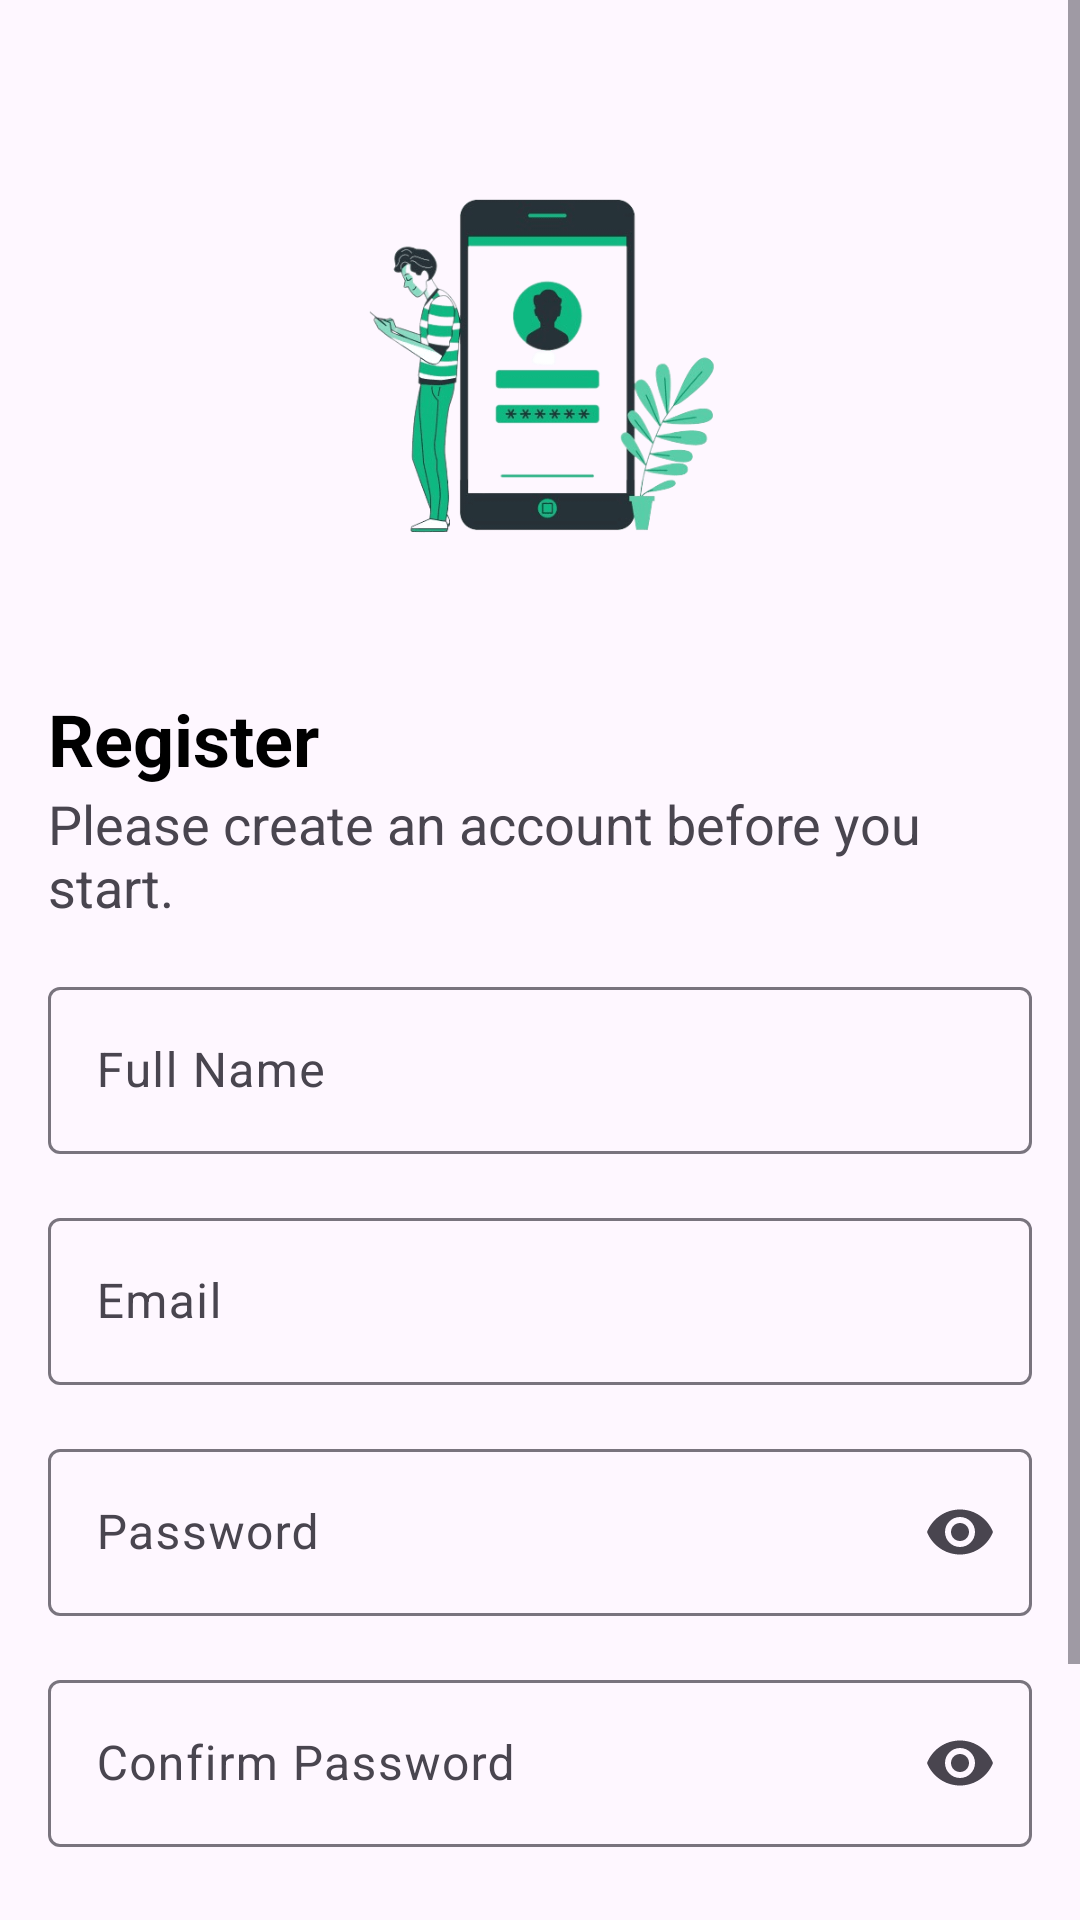

This screen was rendered from an Android layout file. Write that file and the resources it references.
<!-- AndroidManifest.xml: application theme Theme.Wastify -->
<!-- res/layout/fragment_register.xml -->
<?xml version="1.0" encoding="utf-8"?>
<ScrollView xmlns:android="http://schemas.android.com/apk/res/android"
    xmlns:app="http://schemas.android.com/apk/res-auto"
    xmlns:tools="http://schemas.android.com/tools"
    android:layout_width="match_parent"
    android:layout_height="match_parent"
    tools:context=".ui.views.auth.RegisterFragment">

    <androidx.constraintlayout.widget.ConstraintLayout
        android:layout_width="match_parent"
        android:layout_height="wrap_content"
        android:padding="16dp">

        <ImageView
            android:id="@+id/iv_illustration"
            android:layout_width="150dp"
            android:layout_height="150dp"
            android:layout_marginTop="32dp"
            android:contentDescription="@string/auth"
            android:scaleType="centerCrop"
            android:src="@drawable/auth"
            app:layout_constraintEnd_toEndOf="parent"
            app:layout_constraintStart_toStartOf="parent"
            app:layout_constraintTop_toTopOf="parent" />

        
        <TextView
            android:id="@+id/tv_title_register"
            android:layout_width="0dp"
            android:layout_height="wrap_content"
            android:layout_marginTop="32dp"
            android:text="@string/register"
            android:textColor="@color/black"
            android:textSize="24sp"
            android:textStyle="bold"
            app:layout_constraintEnd_toEndOf="parent"
            app:layout_constraintStart_toStartOf="parent"
            app:layout_constraintTop_toBottomOf="@id/iv_illustration" />

        
        <TextView
            android:id="@+id/tv_subtitle_register"
            android:layout_width="0dp"
            android:layout_height="wrap_content"
            android:text="@string/msg_fill_register_data"
            android:textSize="18sp"
            app:layout_constraintEnd_toEndOf="parent"
            app:layout_constraintStart_toStartOf="parent"
            app:layout_constraintTop_toBottomOf="@id/tv_title_register" />

        
        <com.google.android.material.textfield.TextInputLayout
            android:id="@+id/tf_full_name"
            android:layout_width="0dp"
            android:layout_height="wrap_content"
            android:layout_marginTop="16dp"
            android:hint="@string/full_name"
            app:endIconMode="clear_text"
            app:layout_constraintEnd_toEndOf="parent"
            app:layout_constraintStart_toStartOf="parent"
            app:layout_constraintTop_toBottomOf="@id/tv_subtitle_register"
            app:startIconDrawable="@drawable/ic_person_filled_24">

            <com.google.android.material.textfield.TextInputEditText
                android:id="@+id/edt_full_name"
                android:layout_width="match_parent"
                android:layout_height="wrap_content"
                android:inputType="text" />

        </com.google.android.material.textfield.TextInputLayout>

        
        <com.google.android.material.textfield.TextInputLayout
            android:id="@+id/tf_email"
            android:layout_width="0dp"
            android:layout_height="wrap_content"
            android:layout_marginTop="16dp"
            android:hint="@string/email"
            app:endIconMode="clear_text"
            app:layout_constraintEnd_toEndOf="parent"
            app:layout_constraintStart_toStartOf="parent"
            app:layout_constraintTop_toBottomOf="@id/tf_full_name"
            app:startIconDrawable="@drawable/ic_email_filled_24">

            <com.google.android.material.textfield.TextInputEditText
                android:id="@+id/edt_email"
                android:layout_width="match_parent"
                android:layout_height="wrap_content"
                android:inputType="textEmailAddress" />

        </com.google.android.material.textfield.TextInputLayout>

        
        <com.google.android.material.textfield.TextInputLayout
            android:id="@+id/tf_password"
            android:layout_width="0dp"
            android:layout_height="wrap_content"
            android:layout_marginTop="16dp"
            android:hint="@string/password"
            app:endIconMode="password_toggle"
            app:layout_constraintEnd_toEndOf="parent"
            app:layout_constraintStart_toStartOf="parent"
            app:layout_constraintTop_toBottomOf="@id/tf_email"
            app:startIconDrawable="@drawable/ic_lock_filled_24">

            <com.google.android.material.textfield.TextInputEditText
                android:id="@+id/edt_password"
                android:layout_width="match_parent"
                android:layout_height="wrap_content"
                android:inputType="textPassword" />

        </com.google.android.material.textfield.TextInputLayout>

        
        <com.google.android.material.textfield.TextInputLayout
            android:id="@+id/tf_confirm_password"
            android:layout_width="0dp"
            android:layout_height="wrap_content"
            android:layout_marginTop="16dp"
            android:hint="@string/confirm_password"
            app:endIconMode="password_toggle"
            app:layout_constraintEnd_toEndOf="parent"
            app:layout_constraintStart_toStartOf="parent"
            app:layout_constraintTop_toBottomOf="@id/tf_password"
            app:startIconDrawable="@drawable/ic_lock_filled_24">

            <com.google.android.material.textfield.TextInputEditText
                android:id="@+id/edt_confirm_password"
                android:layout_width="match_parent"
                android:layout_height="wrap_content"
                android:inputType="textPassword" />

        </com.google.android.material.textfield.TextInputLayout>

        
        <Button
            android:id="@+id/btn_register"
            style="@style/PrimaryButton"
            android:layout_width="0dp"
            android:layout_height="wrap_content"
            android:layout_marginTop="32dp"
            android:text="@string/register"
            app:layout_constraintEnd_toEndOf="parent"
            app:layout_constraintStart_toStartOf="parent"
            app:layout_constraintTop_toBottomOf="@id/tf_confirm_password" />

        
        <TextView
            android:id="@+id/tv_have_account"
            android:layout_width="wrap_content"
            android:layout_height="wrap_content"
            android:layout_marginTop="8dp"
            android:layout_marginEnd="4dp"
            android:text="@string/msg_have_account"
            app:layout_constraintEnd_toStartOf="@id/btn_login"
            app:layout_constraintHorizontal_chainStyle="packed"
            app:layout_constraintStart_toStartOf="parent"
            app:layout_constraintTop_toBottomOf="@id/btn_register" />

        
        <TextView
            android:id="@+id/btn_login"
            android:layout_width="wrap_content"
            android:layout_height="wrap_content"
            android:text="@string/login"
            android:textColor="@color/green"
            android:textStyle="bold"
            app:layout_constraintBottom_toBottomOf="@id/tv_have_account"
            app:layout_constraintEnd_toEndOf="parent"
            app:layout_constraintStart_toEndOf="@id/tv_have_account"
            app:layout_constraintTop_toTopOf="@id/tv_have_account" />

    </androidx.constraintlayout.widget.ConstraintLayout>

</ScrollView>
<!-- resources referenced by this layout -->
<resources>
  <color name="black">#FF000000</color>
  <color name="green">#10B881</color>
  <!-- drawable auth: png bitmap (drawable, 25739 bytes) -->
  <string name="auth">Auth</string>
  <string name="confirm_password">Confirm Password</string>
  <string name="email">Email</string>
  <string name="full_name">Full Name</string>
  <string name="login">Login</string>
  <string name="msg_fill_register_data">Please create an account before you start.</string>
  <string name="msg_have_account">Already have an account?</string>
  <string name="password">Password</string>
  <string name="register">Register</string>
  <style name="PrimaryButton" parent="Widget.Material3.Button">
          <item name="backgroundTint">@color/green</item>
          <item name="android:insetTop">0dp</item>
          <item name="android:insetBottom">0dp</item>
          <item name="cornerRadius">8dp</item>
      </style>
  <style name="Theme.Wastify" parent="Theme.Material3.DayNight.NoActionBar">
          
          <item name="colorPrimary">@color/green</item>
          <item name="colorPrimaryVariant">@color/green_dark</item>
          <item name="colorOnPrimary">@color/white</item>
          
          <item name="colorSecondary">@color/teal_200</item>
          <item name="colorSecondaryVariant">@color/teal_700</item>
          <item name="colorOnSecondary">@color/black</item>
          
          <item name="android:statusBarColor">?attr/colorPrimaryVariant</item>
          
      </style>
  <color name="green_dark">#0C8A6C</color>14D69B
  <color name="white">#FFFFFFFF</color>
  <color name="teal_200">#FF03DAC5</color>
  <color name="teal_700">#FF018786</color>
</resources>
